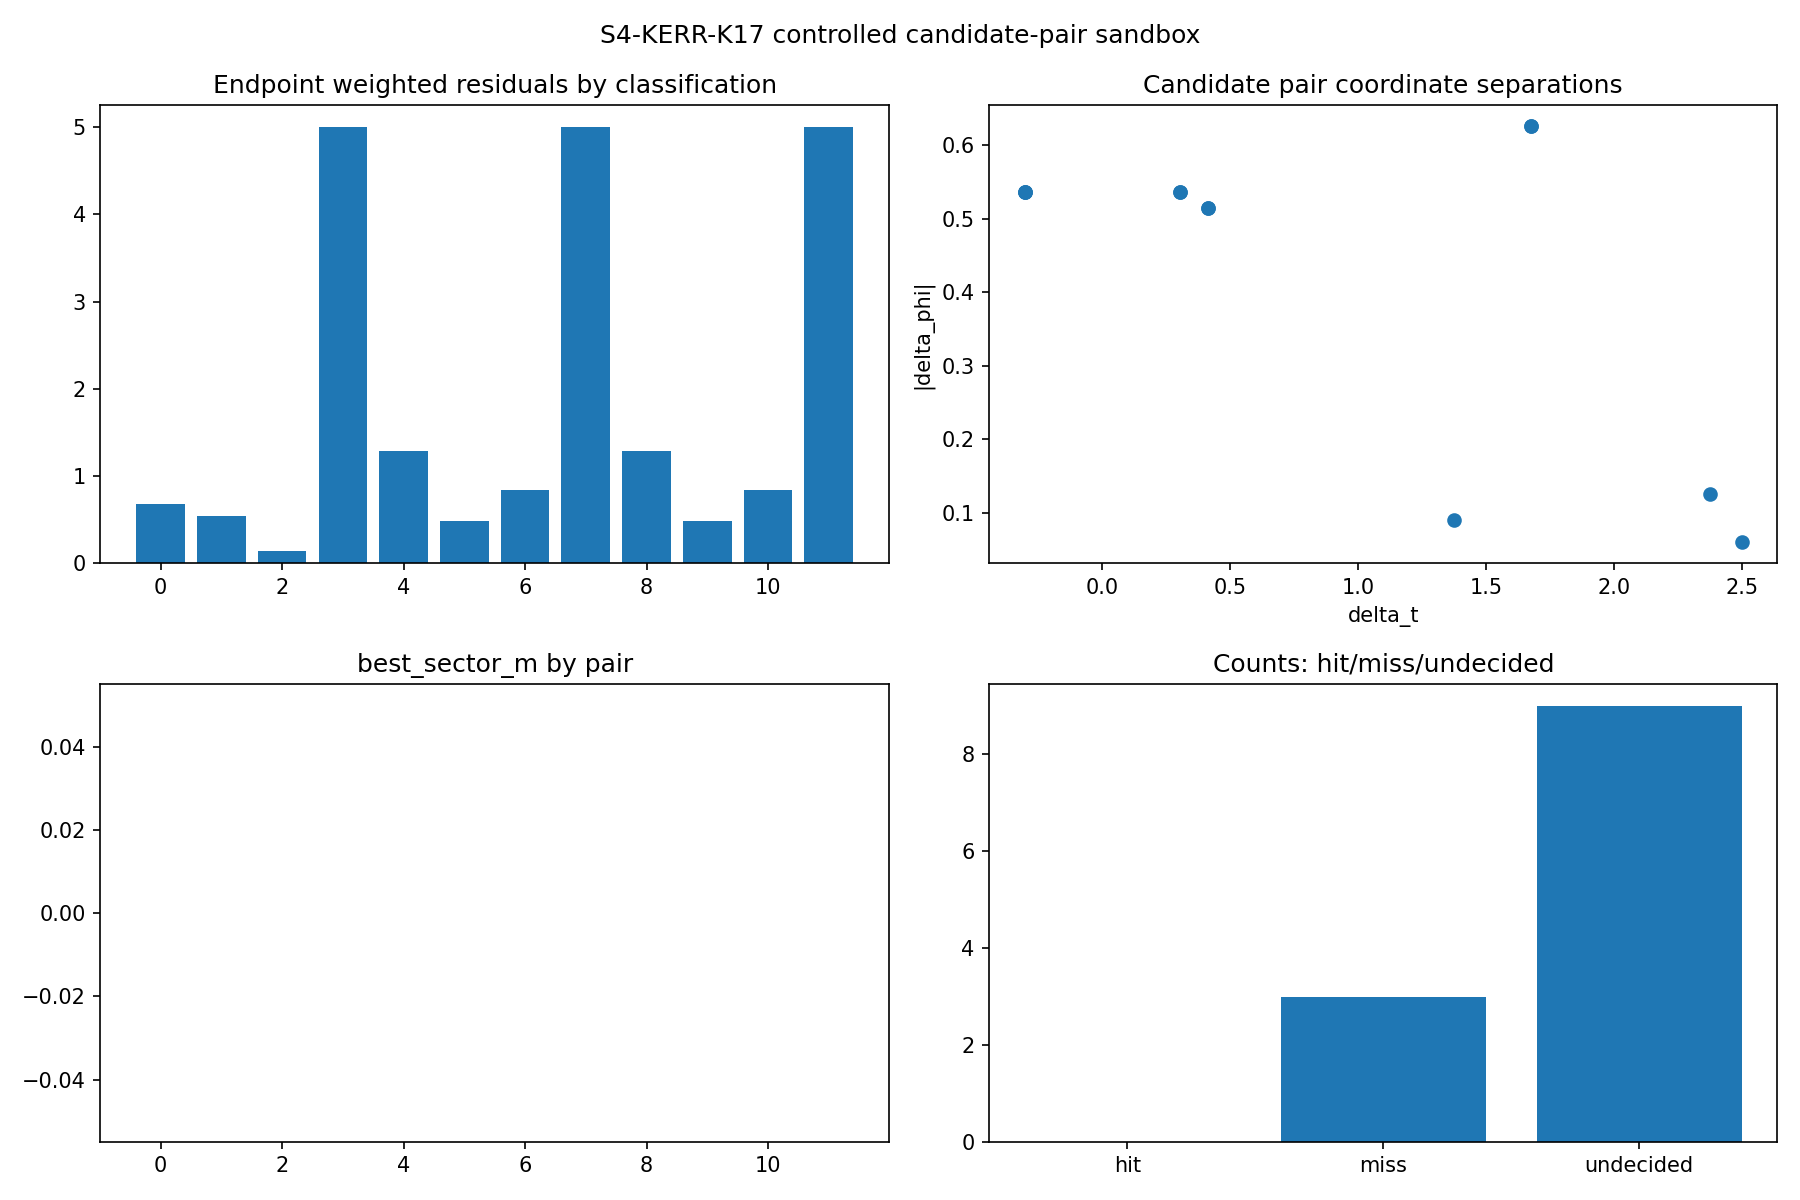

The data file committed next to this chart (first rows):
case_id, spin_a, pair_type, candidate_pair_classification, candidate_hit, candidate_miss, candidate_undecided, M, E, cloud_seed, event_A_index, event_B_index, event_A_from_cloud, event_B_from_cloud, t_A, r_A, phi_A, t_B, r_B, phi_B, delta_t_AB, delta_r_AB, delta_phi_AB, b_best
k17_a0.00_schwarzschild_radial_like_A8_B…, 0.0, schwarzschild_radial_like, candidate_undecided, False, False, True, 1.0, 1.0, 1959, 8, 7, True, True, 0.3601, 3.946, 2.541, 1.733, 5.621, 2.63, 1.373, 1.675, 0.08965, 0.0
k17_a0.00_schwarzschild_radial_like_A8_B…, 0.0, schwarzschild_radial_like, candidate_undecided, False, False, True, 1.0, 1.0, 1959, 8, 10, True, True, 0.3601, 3.946, 2.541, 2.734, 4.789, 2.415, 2.374, 0.8428, -0.1256, -2.0
k17_a0.00_schwarzschild_radial_like_A8_B…, 0.0, schwarzschild_radial_like, candidate_undecided, False, False, True, 1.0, 1.0, 1959, 8, 9, True, True, 0.3601, 3.946, 2.541, 2.858, 2.804, 2.6, 2.498, -1.142, 0.05957, 0.0
k17_a0.00_negative_control_reverse_time, 0.0, negative_control, candidate_miss, False, True, False, 1.0, 1.0, 1959, 8, 3, True, True, 0.3601, 3.946, 2.541, 0.05696, 5.728, 2.005, -0.3032, 1.782, -0.5358, 
k17_a0.25_kerr_low_winding_A3_B8, 0.25, kerr_low_winding, candidate_undecided, False, False, True, 1.0, 1.0, 1959, 3, 8, True, True, 0.05696, 5.728, 2.005, 0.3601, 3.938, 2.541, 0.3032, -1.79, 0.5358, 0.0
k17_a0.25_kerr_low_winding_A3_B5, 0.25, kerr_low_winding, candidate_undecided, False, False, True, 1.0, 1.0, 1959, 3, 5, True, True, 0.05696, 5.728, 2.005, 0.4701, 5.579, 1.49, 0.4132, -0.1484, -0.5147, -2.0
k17_a0.25_kerr_low_winding_A3_B7, 0.25, kerr_low_winding, candidate_undecided, False, False, True, 1.0, 1.0, 1959, 3, 7, True, True, 0.05696, 5.728, 2.005, 1.733, 5.62, 2.63, 1.676, -0.1082, 0.6255, 2.0
k17_a0.25_negative_control_reverse_time, 0.25, negative_control, candidate_miss, False, True, False, 1.0, 1.0, 1959, 8, 3, True, True, 0.3601, 3.938, 2.541, 0.05696, 5.728, 2.005, -0.3032, 1.79, -0.5358, 
k17_a0.50_kerr_low_winding_A3_B8, 0.5, kerr_low_winding, candidate_undecided, False, False, True, 1.0, 1.0, 1959, 3, 8, True, True, 0.05696, 5.726, 2.005, 0.3601, 3.912, 2.541, 0.3032, -1.814, 0.5358, 2.0
k17_a0.50_kerr_low_winding_A3_B5, 0.5, kerr_low_winding, candidate_undecided, False, False, True, 1.0, 1.0, 1959, 3, 5, True, True, 0.05696, 5.726, 2.005, 0.4701, 5.576, 1.49, 0.4132, -0.1497, -0.5147, -2.0
k17_a0.50_kerr_low_winding_A3_B7, 0.5, kerr_low_winding, candidate_undecided, False, False, True, 1.0, 1.0, 1959, 3, 7, True, True, 0.05696, 5.726, 2.005, 1.733, 5.616, 2.63, 1.676, -0.1091, 0.6255, 2.0
k17_a0.50_negative_control_reverse_time, 0.5, negative_control, candidate_miss, False, True, False, 1.0, 1.0, 1959, 8, 3, True, True, 0.3601, 3.912, 2.541, 0.05696, 5.726, 2.005, -0.3032, 1.814, -0.5358, 
